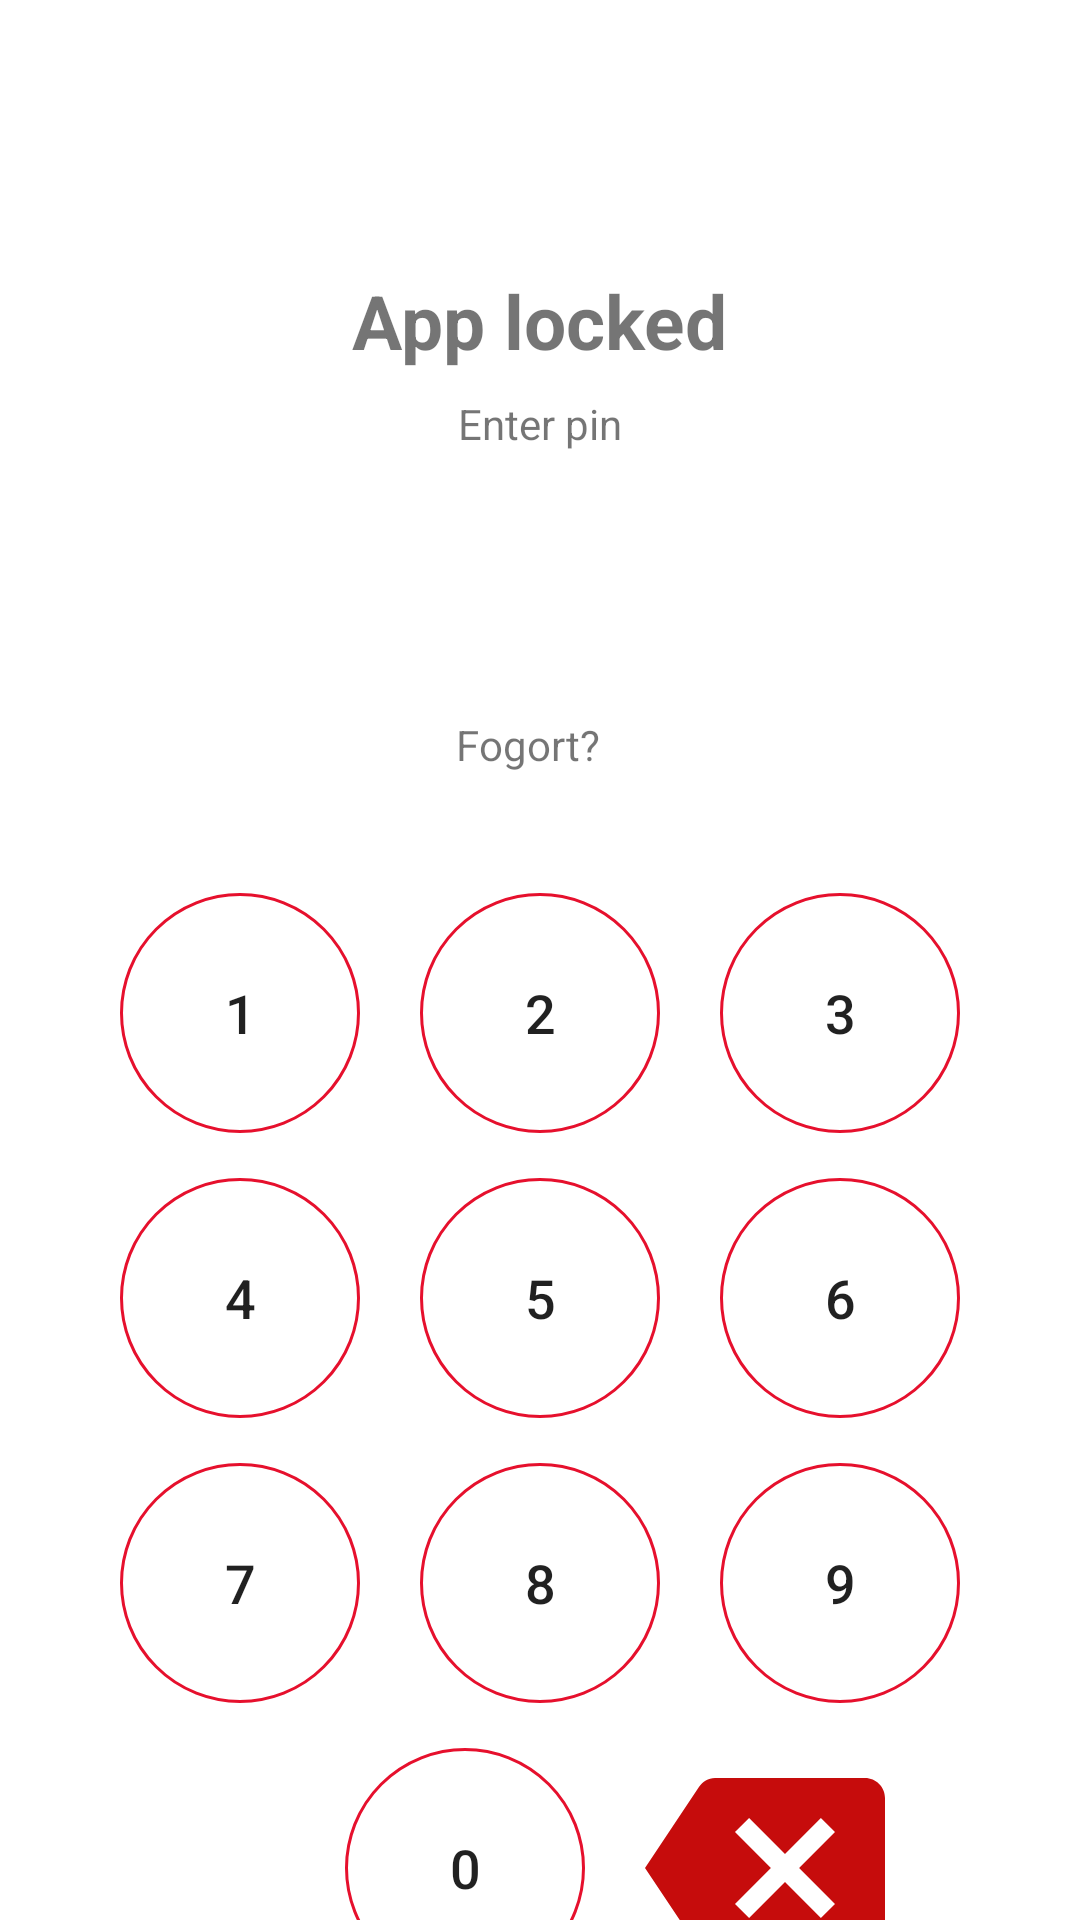

This screen was rendered from an Android layout file. Write that file and the resources it references.
<!-- AndroidManifest.xml: application theme Theme.EHotelsApplication -->
<!-- res/layout/activity_pin_view.xml -->
<?xml version="1.0" encoding="utf-8"?>
<androidx.constraintlayout.widget.ConstraintLayout xmlns:android="http://schemas.android.com/apk/res/android"
    xmlns:app="http://schemas.android.com/apk/res-auto"
    xmlns:tools="http://schemas.android.com/tools"
    android:layout_width="match_parent"
    android:layout_height="match_parent"
    tools:context=".PinViewActivity">

    <TextView
        android:id="@+id/app"
        android:layout_width="wrap_content"
        android:layout_height="wrap_content"
        android:layout_marginStart="170dp"
        android:layout_marginTop="90dp"
        android:layout_marginEnd="170dp"
        android:text="App locked"
        android:textStyle="bold"
        android:textSize="25sp"
        app:layout_constraintEnd_toEndOf="parent"
        app:layout_constraintStart_toStartOf="parent"
        app:layout_constraintTop_toTopOf="parent" />

    <TextView
        android:id="@+id/pin"
        android:layout_width="wrap_content"
        android:layout_height="wrap_content"
        android:layout_marginStart="170dp"
        android:layout_marginTop="8dp"
        android:layout_marginEnd="170dp"
        android:text="Enter pin"
        app:layout_constraintEnd_toEndOf="parent"
        app:layout_constraintStart_toStartOf="parent"
        app:layout_constraintTop_toBottomOf="@+id/app" />

    <TextView
        android:id="@+id/pass"
        android:layout_width="200dp"
        android:layout_height="48dp"
        android:layout_marginStart="105dp"
        android:layout_marginTop="20dp"
        android:layout_marginEnd="106dp"
        android:inputType="numberPassword"
        android:lineSpacingMultiplier="3"
        android:maxLength="4"
        android:maxLines="1"
        android:text=""
        app:layout_constraintEnd_toEndOf="parent"
        app:layout_constraintHorizontal_bias="0.0"
        app:layout_constraintStart_toStartOf="parent"
        app:layout_constraintTop_toBottomOf="@+id/pin" />

    <TextView
        android:id="@+id/forget"
        android:layout_width="wrap_content"
        android:layout_height="wrap_content"
        android:layout_marginStart="170dp"
        android:layout_marginTop="20dp"
        android:layout_marginEnd="170dp"
        android:text="Fogort?"
        app:layout_constraintEnd_toEndOf="parent"
        app:layout_constraintHorizontal_bias="0.652"
        app:layout_constraintStart_toStartOf="parent"
        app:layout_constraintTop_toBottomOf="@+id/pass" />

    <LinearLayout
        android:id="@+id/linearlayout"
        android:layout_width="match_parent"
        android:layout_height="wrap_content"
        android:layout_marginStart="20dp"
        android:layout_marginTop="40dp"
        android:layout_marginEnd="20dp"
        android:gravity="center"
        app:layout_constraintEnd_toEndOf="parent"
        app:layout_constraintStart_toStartOf="parent"
        app:layout_constraintTop_toBottomOf="@+id/forget"
        android:orientation="horizontal">

        <androidx.appcompat.widget.AppCompatButton
            android:layout_width="80dp"
            android:layout_height="80dp"
            android:background="@drawable/circle"
            android:text="1"
            android:textSize="18sp"/>

        <androidx.appcompat.widget.AppCompatButton
            android:layout_width="80dp"
            android:layout_height="80dp"
            android:layout_marginStart="20dp"
            android:layout_marginEnd="20dp"
            android:background="@drawable/circle"
            android:text="2"
            android:textSize="18sp"/>

        <androidx.appcompat.widget.AppCompatButton
            android:layout_width="80dp"
            android:layout_height="80dp"
            android:background="@drawable/circle"
            android:text="3"
            android:textSize="18sp"/>



    </LinearLayout>

    <LinearLayout
        android:id="@+id/linearlayout1"
        android:layout_width="match_parent"
        android:layout_height="wrap_content"
        android:layout_marginStart="20dp"
        android:layout_marginEnd="20dp"
        android:gravity="center"
        android:layout_marginTop="15dp"
        android:orientation="horizontal"
        app:layout_constraintEnd_toEndOf="parent"
        app:layout_constraintStart_toStartOf="parent"
        app:layout_constraintTop_toBottomOf="@id/linearlayout">

        <androidx.appcompat.widget.AppCompatButton
            android:layout_width="80dp"
            android:layout_height="80dp"
            android:text="4"
            android:background="@drawable/circle"
            android:textSize="18sp" />

        <androidx.appcompat.widget.AppCompatButton
            android:layout_width="80dp"
            android:layout_height="80dp"
            android:layout_marginEnd="20dp"
            android:layout_marginStart="20dp"
            android:background="@drawable/circle"
            android:textSize="18sp"
            android:text="5"/>

        <androidx.appcompat.widget.AppCompatButton
            android:layout_width="80dp"
            android:layout_height="80dp"
            android:text="6"
            android:background="@drawable/circle"
            android:textSize="18sp" />

    </LinearLayout>

    <LinearLayout
        android:id="@+id/linearlayout2"
        android:layout_width="match_parent"
        android:layout_height="wrap_content"
        android:layout_marginStart="20dp"
        android:layout_marginEnd="20dp"
        android:gravity="center"
        android:layout_marginTop="15dp"
        android:orientation="horizontal"
        app:layout_constraintEnd_toEndOf="parent"
        app:layout_constraintStart_toStartOf="parent"
        app:layout_constraintTop_toBottomOf="@id/linearlayout1">

        <androidx.appcompat.widget.AppCompatButton
            android:layout_width="80dp"
            android:layout_height="80dp"
            android:text="7"
            android:background="@drawable/circle"
            android:textSize="18sp" />

        <androidx.appcompat.widget.AppCompatButton
            android:layout_width="80dp"
            android:layout_height="80dp"
            android:layout_marginEnd="20dp"
            android:layout_marginStart="20dp"
            android:background="@drawable/circle"
            android:textSize="18sp"
            android:text="8"/>

        <androidx.appcompat.widget.AppCompatButton
            android:layout_width="80dp"
            android:layout_height="80dp"
            android:text="9"
            android:background="@drawable/circle"
            android:textSize="18sp" />

    </LinearLayout>
    <LinearLayout
        android:id="@+id/linearlayout3"
        android:layout_width="match_parent"
        android:layout_height="wrap_content"
        android:layout_marginStart="20dp"
        android:layout_marginEnd="20dp"
        android:gravity="end"
        android:layout_marginTop="15dp"
        android:orientation="horizontal"
        app:layout_constraintEnd_toEndOf="parent"
        app:layout_constraintStart_toStartOf="parent"
        app:layout_constraintTop_toBottomOf="@id/linearlayout2">


        <androidx.appcompat.widget.AppCompatButton
            android:layout_width="80dp"
            android:layout_height="80dp"
            android:layout_marginEnd="20dp"
            android:layout_marginStart="20dp"
            android:background="@drawable/circle"
            android:textSize="18sp"
            android:text="0"/>

        <androidx.appcompat.widget.AppCompatButton
            android:layout_width="80dp"
            android:layout_height="80dp"
            android:layout_marginEnd="45dp"
            android:background="@drawable/backspacered"
            android:textSize="18sp" />

    </LinearLayout>




</androidx.constraintlayout.widget.ConstraintLayout>
<!-- resources referenced by this layout -->
<resources>
  <!-- drawable backspacered (drawable) -->
  <vector android:autoMirrored="true" android:height="24dp"
      android:tint="#C60C0C" android:viewportHeight="24"
      android:viewportWidth="24" android:width="24dp" xmlns:android="http://schemas.android.com/apk/res/android">
      <path android:fillColor="@android:color/white" android:pathData="M22,3L7,3c-0.69,0 -1.23,0.35 -1.59,0.88L0,12l5.41,8.11c0.36,0.53 0.9,0.89 1.59,0.89h15c1.1,0 2,-0.9 2,-2L24,5c0,-1.1 -0.9,-2 -2,-2zM19,15.59L17.59,17 14,13.41 10.41,17 9,15.59 12.59,12 9,8.41 10.41,7 14,10.59 17.59,7 19,8.41 15.41,12 19,15.59z"/>
  </vector>
  <!-- drawable circle (drawable) -->
  <?xml version="1.0" encoding="utf-8"?>
  <shape xmlns:android="http://schemas.android.com/apk/res/android"
      android:shape="oval">
      <stroke android:width="1dp" android:color="@color/background"/>
  
  </shape>
  <style name="Theme.EHotelsApplication" parent="Theme.MaterialComponents.DayNight.DarkActionBar">
          
          <item name="colorPrimary">@color/purple_500</item>
          <item name="colorPrimaryVariant">@color/purple_700</item>
          <item name="colorOnPrimary">@color/white</item>
          
          <item name="colorSecondary">@color/teal_200</item>
          <item name="colorSecondaryVariant">@color/teal_700</item>
          <item name="colorOnSecondary">@color/black</item>
          
          <item name="android:statusBarColor">?attr/colorPrimaryVariant</item>
          
      </style>
  <color name="background">#e6102d</color>
  <color name="purple_500">#FF6200EE</color>
  <color name="purple_700">#FF3700B3</color>
  <color name="white">#FFFFFFFF</color>
  <color name="teal_200">#FF03DAC5</color>
  <color name="teal_700">#FF018786</color>
  <color name="black">#FF000000</color>
</resources>
